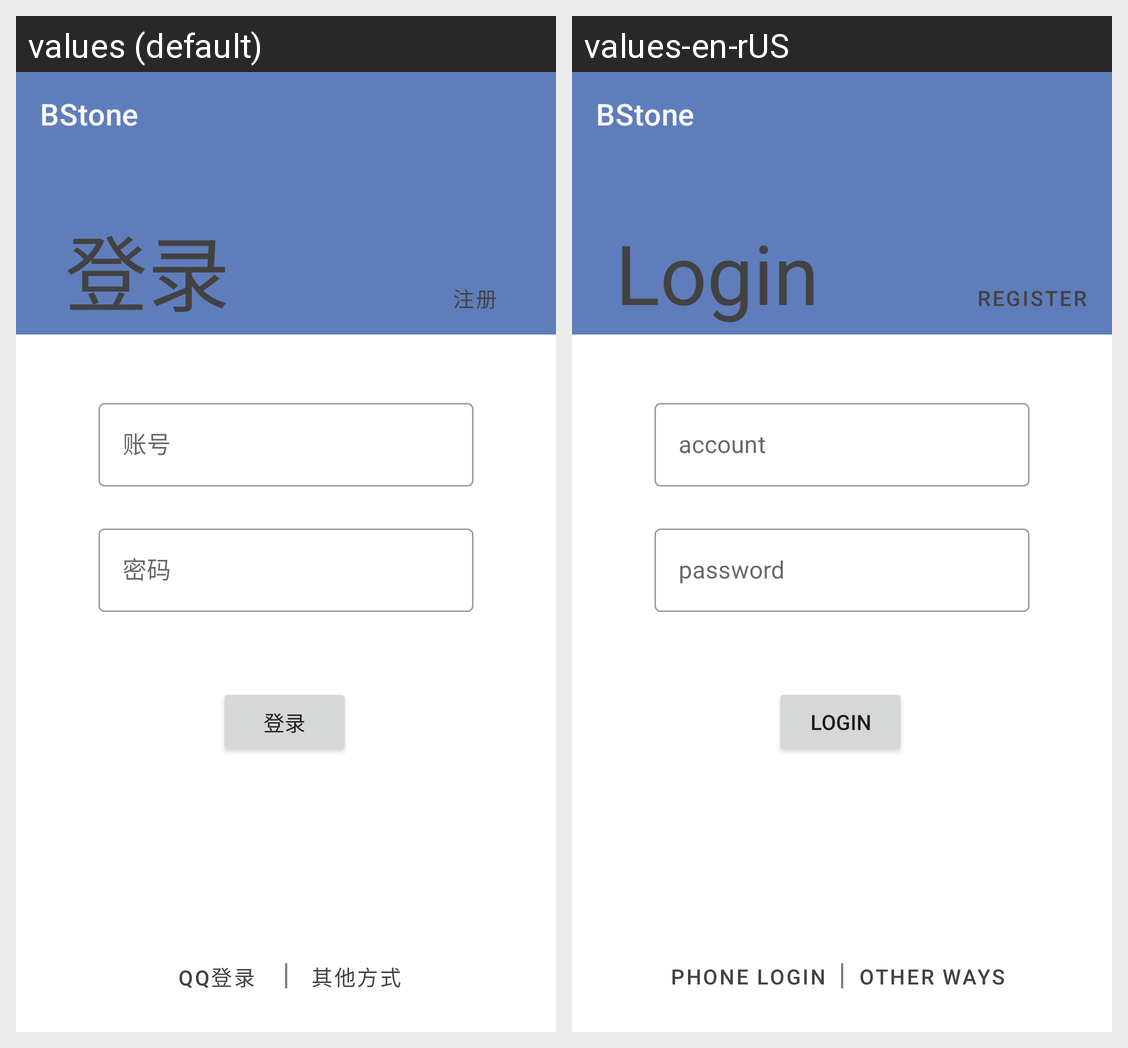

The Android screen above is rendered under two locales of the same app. Produce the string resources it draws, with the default and per-locale values.
Android screen res/layout/fragment_login_.xml rendered under 2 locales, left to right: values (default), values-en-rUS. Device: Nexus 5 (rendered at 1080×1920; each locale shown at half size, 540×960, under a caption strip naming it); theme AppTheme.
Strings drawn on this screen, with the default value and each locale's value (text and hints the layout hard-codes, and strings that could not be matched under every locale, appear in the picture but are not listed):

app_name
  values: BStone
  values-en-rUS: BStone

login_registbutton
  values: 注册
  values-en-rUS: Register

login_title
  values: 登录
  values-en-rUS: Login

login_userinput
  values: 账号
  values-en-rUS: account

login_passwordinput
  values: 密码
  values-en-rUS: password

login_loginbutton
  values: 登录
  values-en-rUS: Login

iphonelogin
  values: QQ登录
  values-en-rUS: Phone login

other
  values: 其他方式
  values-en-rUS: Other ways
